pico-8 play session: mixed d-pad (fixed 12-tick cycle)

[t = 1 s] mixed d-pad (1.2s cycle ×~1): → ← ↑ ↓ + 🅾/❎ taps, ~1s
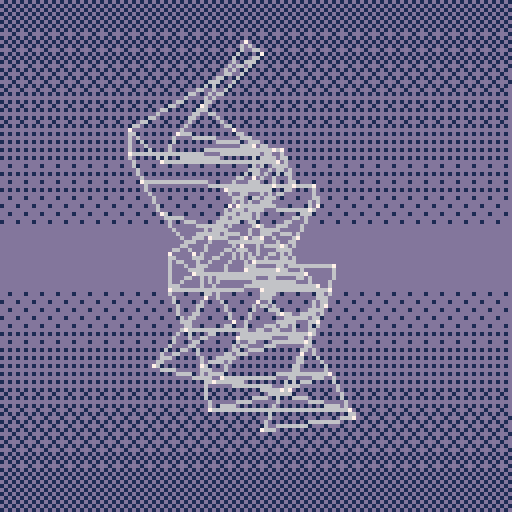
[t = 2 s] mixed d-pad (1.2s cycle ×~1): → ← ↑ ↓ + 🅾/❎ taps, ~2s
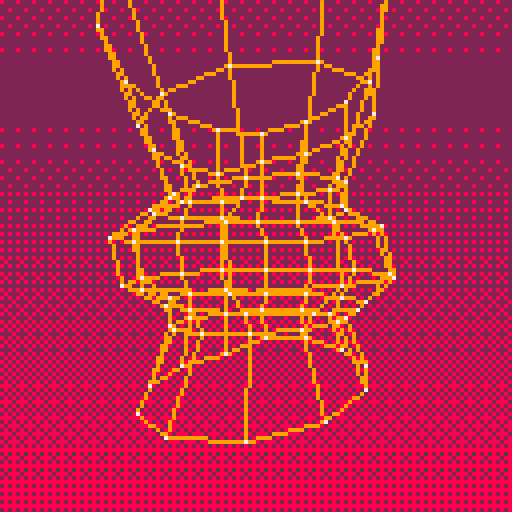
[t = 4 s] mixed d-pad (1.2s cycle ×~3): → ← ↑ ↓ + 🅾/❎ taps, ~4s
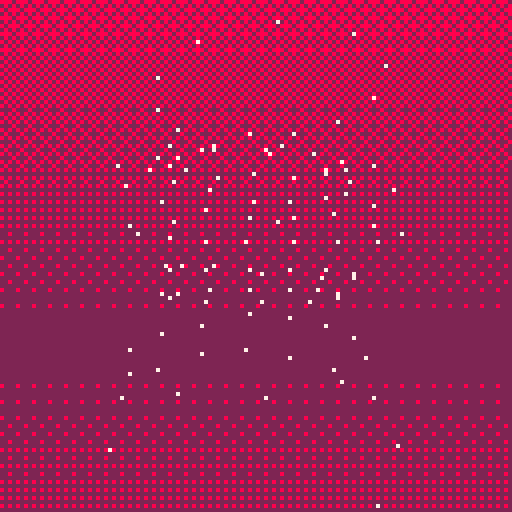
[t = 6 s] mixed d-pad (1.2s cycle ×~5): → ← ↑ ↓ + 🅾/❎ taps, ~6s
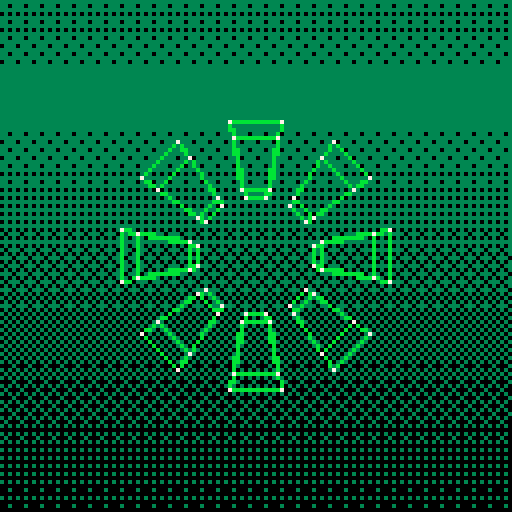

pico-8 cartridge
version 15
__lua__

-- constants

dithering_masks = {
 0b1111111111111111,
 0b0111111111111111,
 0b0111111111011111,
 0b0101111111011111,
 0b0101111101011111,
 0b0101101101011111,
 0b0101101101011110,
 0b0101101001011110,
 0b0101101001011010,
 0b0001101001011010,
 0b0001101001001010,
 0b0000101001001010,
 0b0000101000001010,
 0b0000001000001010,
 0b0000001000001000,
 0b0000000000000000,
 -- mirror
 0b0000000000000000,
 0b0000001000001000,
 0b0000001000001010,
 0b0000101000001010,
 0b0000101001001010,
 0b0001101001001010,
 0b0001101001011010,
 0b0101101001011010,
 0b0101101001011110,
 0b0101101101011110,
 0b0101101101011111,
 0b0101111101011111,
 0b0101111111011111,
 0b0111111111011111,
 0b0111111111111111,
 0b1111111111111111,
}

palettes = {
 green = {
  bg = 0x03,
  fg = 0x0b
 },
 purple = {
  bg = 0x12,
  fg = 0x0d
 },
 red = {
  bg = 0x28,
  fg = 0x09
 },
 red2 = {
  bg = 0x08,
  fg = 0x09
 },
 blue = {
  bg = 0x1d,
  fg = 0x6,
 },
 bw = {
  snow = {0, 5, 6, 7}
 }
}

-- 3d math

scene_cam = {0, 0, -2.5, 80}
__debug_render_lines = true


function rotate_x(x, y, z, angle)
 local co, si = cos(angle), sin(angle)
 return {
  x,
  y*co - z*si,
  y*si + z*co
 }
end

function rotate_y(x, y, z, angle)
 local co, si = cos(angle), sin(angle)
 return {
  z*si + x*co,
  y,
  z*co - x*si
 }
end

function rotate_z(x, y, z, angle)
 local co, si = cos(angle), sin(angle)
 return {
  x*co - y*si,
  x*si + y*co,
  z
 }
end

function rotatev_x(v, angle)
 return rotate_x(v[1], v[2], v[3], angle)
end

function rotatev_y(v, angle)
 return rotate_y(v[1], v[2], v[3], angle)
end

function rotatev_z(v, angle)
 return rotate_z(v[1], v[2], v[3], angle)
end

function addv(v1, v2)
 return {v1[1]+v2[1], v1[2]+v2[2], v1[3]+v2[3]}
end

function subv(v1, v2)
 return {v1[1]-v2[1], v1[2]-v2[2], v1[3]-v2[3]}
end

function scalev(v, vs)
 return {v[1]*vs[1], v[2]*vs[2], v[3]*vs[3]}
end

function normv(v)
 local s = 1/sqrt(sqr(v[1])+sqr(v[2])+sqr(v[3]))
 return {v[1]*s, v[2]*s, v[3]*s}
end

function projectv(v)
 return project(v[1], v[2], v[3])
end

function distv(v1, v2)
 return sqrt(sqr(v1[1]-v2[1])+sqr(v1[2]-v2[2])+sqr(v1[3]-v2[3]))
end

function project(x, y, z)
 local d = z - scene_cam[3]
 local mult = scene_cam[4] / d
 local px = 64 + x * mult
 local py = 64 - y * mult
 return {x=px, y=py}
end

function sqr(x)
 return x*x
end

--

function sample(ary)
 return ary[1 + rnd(#ary - 1)]
end

-- 3d engine

function new_mesh()
 return {
  vertices = {},
  points = {},
  edges = {},
  vertex_transform = vertex_transform_identity
 }
end

function zfun_zero(x, y)
 return 0
end

function generate_plane_mesh(n, s, zfun)
 local mesh = new_mesh()
 local hn = n / 2
 local offset = 0
 for i=0,n do
  local y = i-hn
  for j=0,n do
   local x = j-hn
   local vertex = {x * s, y * s, zfun(x, y) * s}
   add(mesh.vertices, vertex)
   add(mesh.points, projectv(vertex))
   if j > 0 and i < n then
    add(mesh.edges, {offset, offset+1})
    add(mesh.edges, {offset, offset+n+1})
    add(mesh.edges, {offset+1, offset+n+2})
    add(mesh.edges, {offset+n+1, offset+n+2})
   end
   offset += 1
  end
 end

 return mesh
end

function generate_lhc_mesh(irad, orad, depth)
 local mesh = new_mesh()

 local fz = -depth/2
 local bz = depth/2

 local offset = 1
 for a=0,7 do
  local a1 = (a*0.125)-(0.0625/2)
  local a2 = (a*0.125)+(0.0625/2)
  local x1 = cos(a1)
  local y1 = sin(a1)
  local x2 = cos(a2)
  local y2 = sin(a2)
  -- front
  add(mesh.vertices, {x1*orad, y1*orad, fz})
  add(mesh.vertices, {x2*orad, y2*orad, fz})
  add(mesh.vertices, {x2*irad, y2*irad, fz})
  add(mesh.vertices, {x1*irad, y1*irad, fz})
  -- back
  add(mesh.vertices, {x1*orad, y1*orad, bz})
  add(mesh.vertices, {x2*orad, y2*orad, bz})
  add(mesh.vertices, {x2*irad, y2*irad, bz})
  add(mesh.vertices, {x1*irad, y1*irad, bz})
  -- edges front
  add(mesh.edges, {offset, offset+1})
  add(mesh.edges, {offset+1, offset+2})
  add(mesh.edges, {offset+2, offset+3})
  add(mesh.edges, {offset+3, offset})
  -- edges back
  add(mesh.edges, {offset+4, offset+4+1})
  add(mesh.edges, {offset+4+1, offset+4+2})
  add(mesh.edges, {offset+4+2, offset+4+3})
  add(mesh.edges, {offset+4+3, offset+4})
  -- edges sides
  add(mesh.edges, {offset, offset+4})
  add(mesh.edges, {offset+1, offset+4+1})
  add(mesh.edges, {offset+2, offset+4+2})
  add(mesh.edges, {offset+3, offset+4+3})
  -- dummy points
  for i=1,8 do
   add(mesh.points, {x=0, y=0})
  end

  offset += 8
 end

 return mesh
end

function generate_cylinder_mesh(nv, nh, s)
 local mesh = new_mesh()

 for i=0,(nv-1) do
  local y = (0.5-i*(1/nv)) * s[2]
  if false and (i == 0 or i == (nv-1)) then
   sx = 0.5
   sz = 0.5
  else
   sx = s[1]
   sz = s[3]
  end
  for j=0,(nh-1) do
   local a = j * (1/nh)
   add(mesh.vertices, {cos(a)*sx, y, sin(a)*sz})
   add(mesh.points, {x=0, y=0})
  end
 end

 for i=1,nv do
  for j=1,nh do
  local offset = (i-1) * nh
   add(mesh.edges, {offset+j, offset+(j%nh)+1})
   if (i > 1) then
    add(mesh.edges, {offset+j-nh, offset+j})
   end
  end
 end

 return mesh
end

function vertex_transform_identity(t, _i, v)
 return v
end

function vertex_transform_wave(t, i, v)
 local x = (3.5 - (i % 7)) * 0.5
 local y = (3.5 - (i / 7)) * 0.5
 local z = sin(x+t*0.5) * sin(y+t*0.5) * 0.5
 return rotatev_z(rotatev_x(rotatev_y({v[1], v[2], z}, t*0.1), -.1), 0)
end


function transform_mesh(mesh, timer)
 for idx = 1,#mesh.vertices do
  mesh.points[idx] = projectv(mesh.vertex_transform(timer, idx, mesh.vertices[idx]))
 end
end

function render_mesh(mesh, curpal)
 if __debug_render_lines then
  for edge in all(mesh.edges) do
   local p1 = mesh.points[edge[1]]
   local p2 = mesh.points[edge[2]]
   line(p1.x, p1.y, p2.x, p2.y, curpal.fg)
  end
 end

 -- highlight points
 for p in all(mesh.points) do
  pset(p.x, p.y, 7)
 end
end

-- helpers

function flipcol(col)
 return bor(shl(band(col, 15), 4), shr(col, 4))
end

function draw_dithered_background(col, timer)
 local loc = flipcol(col)
 local d = 8

 local idx = flr(timer + 100*sin(timer*0.025) + 50*sin(timer*0.05))

 for y=0,(128-d),d do
  local mask = dithering_masks[1+(idx%#dithering_masks)]
  fillp(mask)
  rectfill(0, y, 127, y+d, col)
  idx += 1
 end

 fillp(0)
end

function centered_text_lines(lines)
 local h = #lines * 8
 local y = 64 - h / 2
 for text in all(lines) do
  centered_text_line(text, y)
  y += 8
 end
end


function centered_text_line(text, y)
 local x = 64 - #text * 2
 print(text, x-1, y-1, 0)
 print(text, x,   y-1, 0)
 print(text, x+1, y-1, 0)

 print(text, x-1, y, 0)
 print(text, x+1, y, 0)

 print(text, x-1, y+1, 0)
 print(text, x,   y+1, 0)
 print(text, x+1, y+1, 0)

 print(text, x, y, 7)
end

-- parts

function part_wave_update(t)
 transform_mesh(wave_mesh, t)
end

function part_wave_draw()
 local mypal = palettes.blue
 draw_dithered_background(mypal.bg, timer)
 render_mesh(wave_mesh, mypal)
end

function part_cylinder_update(t)
 transform_mesh(cylinder_mesh, t)
end

function part_cylinder_draw()
 local mypal = palettes.red
 draw_dithered_background(mypal.bg, timer)
 render_mesh(cylinder_mesh, mypal)
end

function part_lhc_update(t)
 transform_mesh(lhc_mesh, t)
end

function part_lhc_draw()
 local mypal = palettes.green
 draw_dithered_background(mypal.bg, timer)
 render_mesh(lhc_mesh, mypal)
end

function part_trench_update(t)
 transform_mesh(trench_mesh, t)
end

function part_trench_draw()
 local mypal = palettes.green
 draw_dithered_background(mypal.bg, timer)
 render_mesh(trench_mesh, mypal)
end

credits_screen_index = 1

function part_credits_update(t)
 credits_screen_index = 1 + (flr(t*0.25) % #credits_screens)
end

credits_screens = {
 {
  "forever loving robot",
  "",
  "is the",
  "human robot of love"

 },
 {
  "unconditional love to",
  "",
  "dune",
  "hoplite",
  "der pippoo",
  "",
  "the robots in their teens"
 },
 {
  "nooon",
  "complex",
  "melon",
  "polka brothers"
 },
 {
  "pico-8 demake",
  "",
  "by",
  "@xavierdefrang",
  "",
  "2018 is the new 1995"
 }
}

function part_credits_draw()

 -- snow
 for y=0,63 do
  for x=0,63 do
   local col=5+rnd(3)
   pset(x, y, col)
   pset(x+64, y, col)
   pset(x, y+64, col)
   pset(x+64, y+64, col)
  end
 end

 --
 centered_text_lines(credits_screens[credits_screen_index])
end

parts = {
 {part_cylinder_update, part_cylinder_draw},
 {part_wave_update, part_wave_draw},
 {part_lhc_update, part_lhc_draw},
 {part_trench_update, part_trench_draw},
 {part_credits_update, part_credits_draw},
}

part_index = 1

-- main

function _init()
 timer = 0
 part_index = 1

 wave_mesh = generate_plane_mesh(7, 0.3, zfun_zero)
 wave_mesh.vertex_transform = vertex_transform_wave

 lhc_mesh = generate_lhc_mesh(1.5, 3, 1)
 lhc_mesh.vertex_transform = function (t, i, v)
  return addv(rotatev_y(v, t*0.5), {0, 0, 5})
 end

 local nh = 12
 local nv = 9
 cylinder_mesh = generate_cylinder_mesh(nv, nh, {2.5, 7, 2.5})
 cylinder_mesh.vertex_transform = function (t, i, v)
  local wave = sin(t*0.5)
  local y = (i/nh)
  local wavelet = cos(t*0.8+(y/nv)*2)
  local warp = {
   1+.5*wavelet,
   1+0.25*wavelet,
   1+.2*wavelet
  }
  return addv(
   rotatev_z(
    rotatev_y(
     scalev(v, warp),
     t*0.1
    ),
    0.03 * sin(t*0.2)
   ),
   {0, 0, 5}
  )
 end


 zfun_landscape = function(x, y)
  return 5*sin(x*0.1)*sin(y*0.1)
 end

 trench_mesh = generate_plane_mesh(12, 0.2, zfun_landscape)
 trench_mesh.vertex_transform = function (t, i, v)
  return rotatev_y(rotatev_x(v, -0.15), t*0.1)
 end

end

function _update()
 timer += 0.0333333
 printh("t="..timer.." pi="..part_index)
 parts[part_index][1](timer)

 if part_index > 1 and btnp(0) then
  part_index -= 1
 end

 if part_index < #parts and btnp(1) then
  part_index += 1
 end

 if btnp(4) then
  __debug_render_lines = not __debug_render_lines
 end
 if btnp(5) then
  -- other flag ...
 end


end

function _draw()
 parts[part_index][2]()
end
